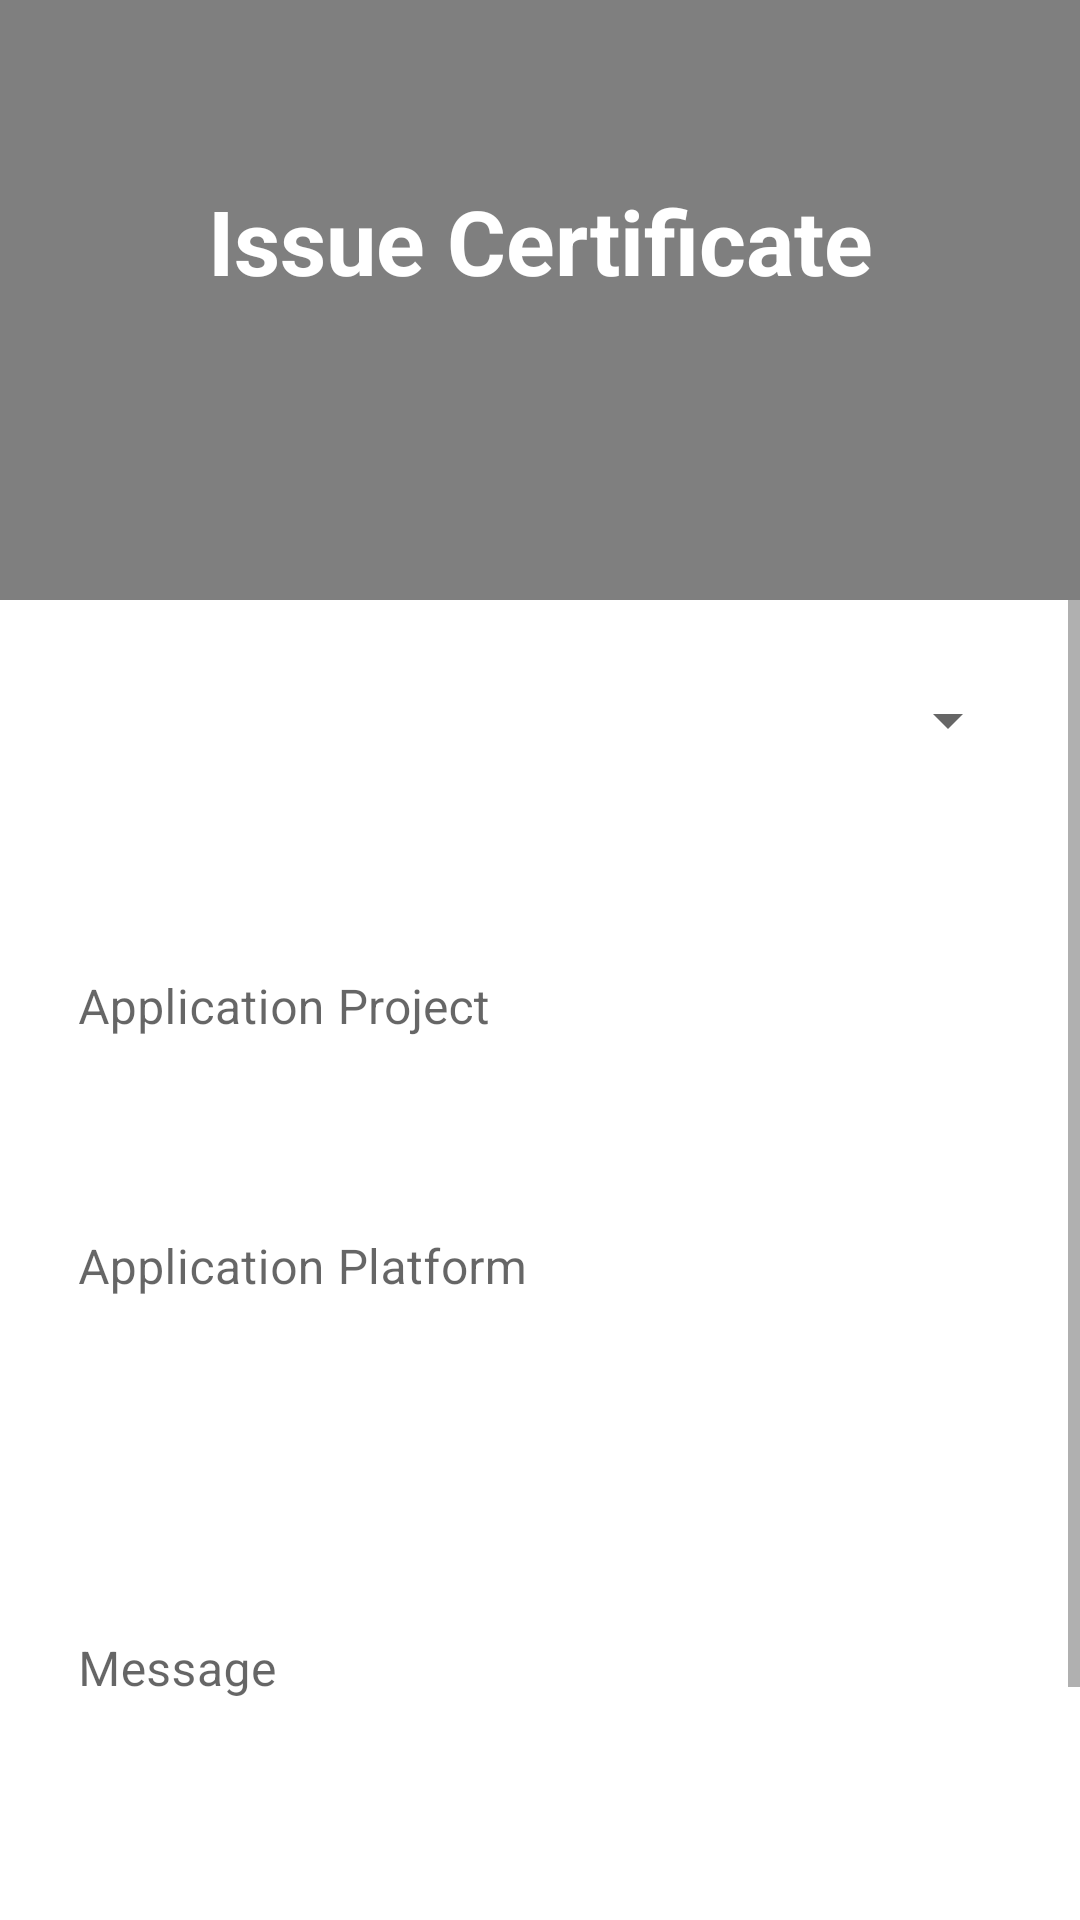

This screen was rendered from an Android layout file. Write that file and the resources it references.
<!-- AndroidManifest.xml: application theme Theme.KleeTeams -->
<!-- res/layout/activity_issue_certificate.xml -->
<?xml version="1.0" encoding="utf-8"?>
<LinearLayout xmlns:android="http://schemas.android.com/apk/res/android"
    xmlns:app="http://schemas.android.com/apk/res-auto"
    xmlns:tools="http://schemas.android.com/tools"
    android:layout_width="match_parent"
    android:layout_height="match_parent"
    android:orientation="vertical"
    tools:context=".Admin.IssueCertificate">
    <LinearLayout
        android:layout_width="match_parent"
        android:layout_height="200dp"
        android:orientation="vertical"
        android:background="@drawable/intern01">
        <LinearLayout
            android:layout_width="match_parent"
            android:layout_height="match_parent"
            android:orientation="vertical"
            android:background="#80000000">
            <TextView
                android:layout_width="match_parent"
                android:layout_height="wrap_content"
                android:text="Issue Certificate"
                android:textStyle="bold"
                android:textSize="30dp"
                android:gravity="center"
                android:textColor="@color/white"
                android:layout_marginTop="60dp">
            </TextView>
        </LinearLayout>
        <com.google.android.material.textfield.TextInputLayout
            android:layout_width="match_parent"
            android:layout_height="wrap_content"
            android:layout_margin="30dp"
            android:hint="message"
            app:boxBackgroundMode="none"
            app:startIconDrawable="@drawable/ic_baseline_email_24">

            <com.google.android.material.textfield.TextInputEditText
                android:layout_width="match_parent"
                android:layout_height="wrap_content"
                android:inputType="text"
                android:maxLength="20" />
        </com.google.android.material.textfield.TextInputLayout>
    </LinearLayout>
    <ScrollView
        android:layout_width="match_parent"
        android:layout_height="match_parent">
        <LinearLayout
            android:layout_width="match_parent"
            android:layout_height="match_parent"
            android:orientation="vertical">
          <Spinner
              android:layout_width="match_parent"
              android:layout_height="40dp"
              android:layout_margin="20dp"
              android:tooltipText="Intern List"/>
            <com.google.android.material.textfield.TextInputLayout
                android:layout_width="match_parent"
                android:layout_height="wrap_content"
                android:layout_margin="10dp"
                android:hint="Application Project"
                app:boxBackgroundMode="none">

                <com.google.android.material.textfield.TextInputEditText
                    android:id="@+id/appproject"
                    android:layout_width="match_parent"
                    android:layout_height="wrap_content"
                    android:inputType="text"
                    android:maxLength="20" />
            </com.google.android.material.textfield.TextInputLayout>
            <com.google.android.material.textfield.TextInputLayout
                android:layout_width="match_parent"
                android:layout_height="wrap_content"
                android:layout_margin="10dp"
                android:hint="Application Platform"
                app:boxBackgroundMode="none">

                <com.google.android.material.textfield.TextInputEditText
                    android:id="@+id/appplatform"
                    android:layout_width="match_parent"
                    android:layout_height="wrap_content"
                    android:inputType="text"
                    android:maxLength="20" />
            </com.google.android.material.textfield.TextInputLayout>
            <com.google.android.material.textfield.TextInputLayout
                android:layout_width="match_parent"
                android:layout_height="wrap_content"
                android:layout_margin="10dp"
                android:hint="Message"
                app:boxBackgroundMode="none">

                <com.google.android.material.textfield.TextInputEditText
                    android:id="@+id/message"
                    android:layout_width="match_parent"
                    android:layout_height="150dp"
                    android:inputType="text"
                    android:maxLength="20" />
            </com.google.android.material.textfield.TextInputLayout>
            <Button
                android:id="@+id/issue"
                android:layout_width="150dp"
                android:layout_height="80dp"
                android:layout_marginTop="20dp"
                android:backgroundTint="@color/green"
                android:text="Issue"
                android:layout_gravity="center">
            </Button>

        </LinearLayout>
    </ScrollView>
</LinearLayout>
<!-- resources referenced by this layout -->
<resources>
  <color name="green">#00cba9</color>
  <color name="white">#FFFFFFFF</color>
  <style name="Theme.KleeTeams" parent="Theme.MaterialComponents.DayNight.DarkActionBar">
          
          <item name="colorPrimary">@color/bayleaf</item>
          <item name="colorPrimaryVariant">@color/green</item>
          <item name="colorOnPrimary">@color/white</item>
          
          <item name="colorSecondary">@color/pearlbush</item>
          <item name="colorSecondaryVariant">@color/clamshell</item>
          <item name="colorOnSecondary">@color/black</item>
          
          <item name="android:statusBarColor" tools:targetApi="l">?attr/colorPrimaryVariant</item>
          
      </style>
  <color name="bayleaf">#82AC85</color>
  <color name="pearlbush">#E2CFC9</color>
  <color name="clamshell">#D1ACA5</color>
  <color name="black">#FF000000</color>
</resources>
